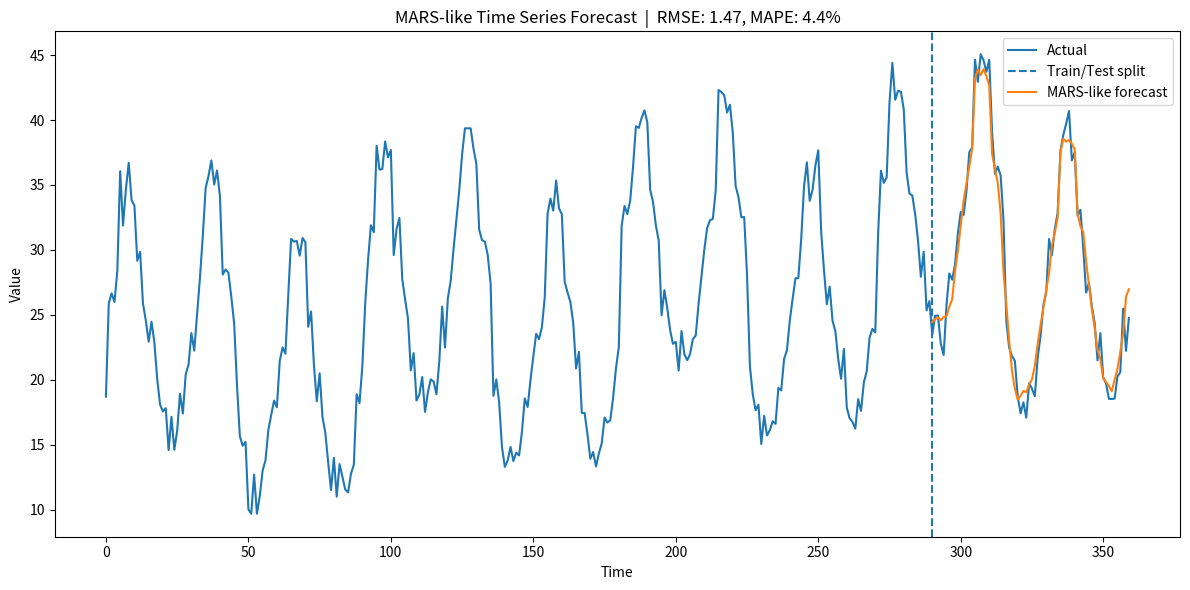

Here is the Python script that generated this plot:
import numpy as np
import pandas as pd
import matplotlib.pyplot as plt
from dataclasses import dataclass
from typing import List, Tuple, Optional

np.random.seed(123)

# 1) Generate synthetic nonlinear seasonal time series
n = 360  # 12 months * 30 days as an example length
t = np.arange(n)

# True process: trend + monthly seasonality + slow seasonal regime + threshold nonlinearity
trend = 0.03 * t
monthly = 8 * np.sin(2 * np.pi * t / 30)           # 30-day cycle
season90 = 3 * np.sign(np.sin(2 * np.pi * t / 90)) # regime flips every ~45 days
threshold_boost = np.where(monthly > 6, 4, 0)      # threshold nonlinearity
y_true = 20 + trend + monthly + season90 + threshold_boost
y = y_true + np.random.normal(scale=1.2, size=n)

# 2) Frame as supervised learning
def make_lag_features(series: np.ndarray, max_lag: int) -> pd.DataFrame:
    s = pd.Series(series)
    data = {f"lag_{k}": s.shift(k) for k in range(1, max_lag + 1)}
    return pd.DataFrame(data)

max_lag = 10
df = make_lag_features(y, max_lag)
# Calendar / seasonal features
df["sin_30"] = np.sin(2 * np.pi * np.arange(len(df)) / 30)
df["cos_30"] = np.cos(2 * np.pi * np.arange(len(df)) / 30)
df["sin_90"] = np.sin(2 * np.pi * np.arange(len(df)) / 90)
df["cos_90"] = np.cos(2 * np.pi * np.arange(len(df)) / 90)
df["time_idx"] = np.arange(len(df))
df["target"] = y
df = df.dropna().reset_index(drop=True)

# Chronological split
train_frac = 0.8
split_idx = int(len(df) * train_frac)
X_train = df.drop(columns=["target"]).iloc[:split_idx].to_numpy()
y_train = df["target"].iloc[:split_idx].to_numpy()
X_test = df.drop(columns=["target"]).iloc[split_idx:].to_numpy()
y_test = df["target"].iloc[split_idx:].to_numpy()

feature_names = df.drop(columns=["target"]).columns.tolist()

# 3) Lightweight MARS-like model (hinge basis + linear terms), forward selection + backward pruning
def hinge(vec: np.ndarray, c: float, direction: int) -> np.ndarray:
    # direction: +1 => max(0, x - c), -1 => max(0, c - x)
    if direction == 1:
        return np.maximum(0.0, vec - c)
    else:
        return np.maximum(0.0, c - vec)

@dataclass
class BasisSpec:
    kind: str                 # "hinge" or "linear"
    feat_idx: int
    knot: Optional[float]     # None for linear
    direction: Optional[int]  # +1 / -1 for hinge, None for linear

@dataclass
class MarsLiteTS:
    basis: List[BasisSpec]
    beta: np.ndarray

def design_matrix(X: np.ndarray, basis_list: List[BasisSpec]) -> np.ndarray:
    parts = [np.ones((X.shape[0], 1))]  # intercept
    for b in basis_list:
        col = X[:, b.feat_idx]
        if b.kind == "linear":
            vec = col
        else:
            vec = hinge(col, b.knot, b.direction)
        parts.append(vec.reshape(-1, 1))
    return np.hstack(parts)

def gcv(y_true: np.ndarray, y_hat: np.ndarray, m_terms: int, penalty: float = 2.0) -> float:
    n = len(y_true)
    rss = np.sum((y_true - y_hat) ** 2)
    # Effective number of parameters: 1 (intercept) + m_terms, scaled by penalty
    c_eff = 1 + penalty * m_terms
    denom = max(1e-3, (1 - c_eff / n))
    return rss / (n * denom ** 2)

def fit_mars_lite_ts(X: np.ndarray, y: np.ndarray, max_terms: int = 20, q_knots: int = 15,
                     allow_linear: bool = True, penalty: float = 2.0, min_improve: float = 1e-3) -> MarsLiteTS:
    n, p = X.shape
    # Candidate knots from quantiles for each feature
    quantiles = np.linspace(0.05, 0.95, q_knots)
    cand_knots = [np.quantile(X[:, j], quantiles) for j in range(p)]

    basis_list: List[BasisSpec] = []
    # Intercept-only baseline
    D = design_matrix(X, basis_list)
    beta, *_ = np.linalg.lstsq(D, y, rcond=None)
    yhat = D @ beta
    best_score = gcv(y, yhat, m_terms=0, penalty=penalty)

    # Forward selection
    for _ in range(max_terms):
        best_add = None
        best_add_score = best_score
        # Try linear terms
        if allow_linear:
            for j in range(p):
                spec = BasisSpec(kind="linear", feat_idx=j, knot=None, direction=None)
                D_try = design_matrix(X, basis_list + [spec])
                beta_try, *_ = np.linalg.lstsq(D_try, y, rcond=None)
                yhat_try = D_try @ beta_try
                score = gcv(y, yhat_try, m_terms=len(basis_list) + 1, penalty=penalty)
                if score < best_add_score - 1e-12:
                    best_add_score = score
                    best_add = (spec, beta_try, yhat_try)
        # Try hinge terms
        for j in range(p):
            for c in cand_knots[j]:
                for d in (1, -1):
                    spec = BasisSpec(kind="hinge", feat_idx=j, knot=float(c), direction=d)
                    D_try = design_matrix(X, basis_list + [spec])
                    beta_try, *_ = np.linalg.lstsq(D_try, y, rcond=None)
                    yhat_try = D_try @ beta_try
                    score = gcv(y, yhat_try, m_terms=len(basis_list) + 1, penalty=penalty)
                    if score < best_add_score - 1e-12:
                        best_add_score = score
                        best_add = (spec, beta_try, yhat_try)
        if best_add is None or (best_score - best_add_score) < min_improve:
            break
        # Accept the addition
        spec, beta, yhat = best_add
        basis_list.append(spec)
        best_score = best_add_score

    # Backward pruning (greedy)
    improved = True
    while improved and len(basis_list) > 0:
        improved = False
        current_best = best_score
        drop_idx = None
        for j in range(len(basis_list)):
            trial = [b for i, b in enumerate(basis_list) if i != j]
            D_try = design_matrix(X, trial)
            beta_try, *_ = np.linalg.lstsq(D_try, y, rcond=None)
            yhat_try = D_try @ beta_try
            score = gcv(y, yhat_try, m_terms=len(trial), penalty=penalty)
            if score < current_best - 1e-12:
                current_best = score
                drop_idx = j
                best_beta_try = beta_try
                best_yhat_try = yhat_try
        if drop_idx is not None:
            basis_list.pop(drop_idx)
            beta = best_beta_try
            yhat = best_yhat_try
            best_score = current_best
            improved = True

    # Final refit
    D_final = design_matrix(X, basis_list)
    beta_final, *_ = np.linalg.lstsq(D_final, y, rcond=None)
    return MarsLiteTS(basis=basis_list, beta=beta_final)

def predict(model: MarsLiteTS, X: np.ndarray) -> np.ndarray:
    D = design_matrix(X, model.basis)
    return D @ model.beta

# Train model
model = fit_mars_lite_ts(X_train, y_train, max_terms=25, q_knots=12, allow_linear=True, penalty=2.0, min_improve=1e-3)

# Evaluate
y_pred = predict(model, X_test)
rmse = float(np.sqrt(np.mean((y_test - y_pred) ** 2)))
mape = float(np.mean(np.abs((y_test - y_pred) / np.maximum(1e-6, np.abs(y_test)))) * 100)

# 4) Plot
plt.figure(figsize=(12, 6))
plt.plot(y, label="Actual")
plt.axvline(split_idx + max_lag, linestyle="--", label="Train/Test split")
# align preds to the original indexing
start = split_idx + max_lag
x_axis = np.arange(start, start + len(y_pred))
plt.plot(x_axis, y_pred, label="MARS-like forecast")
plt.title(f"MARS-like Time Series Forecast  |  RMSE: {rmse:.2f}, MAPE: {mape:.1f}%")
plt.xlabel("Time")
plt.ylabel("Value")
plt.legend()
plt.tight_layout()
plt.show()


